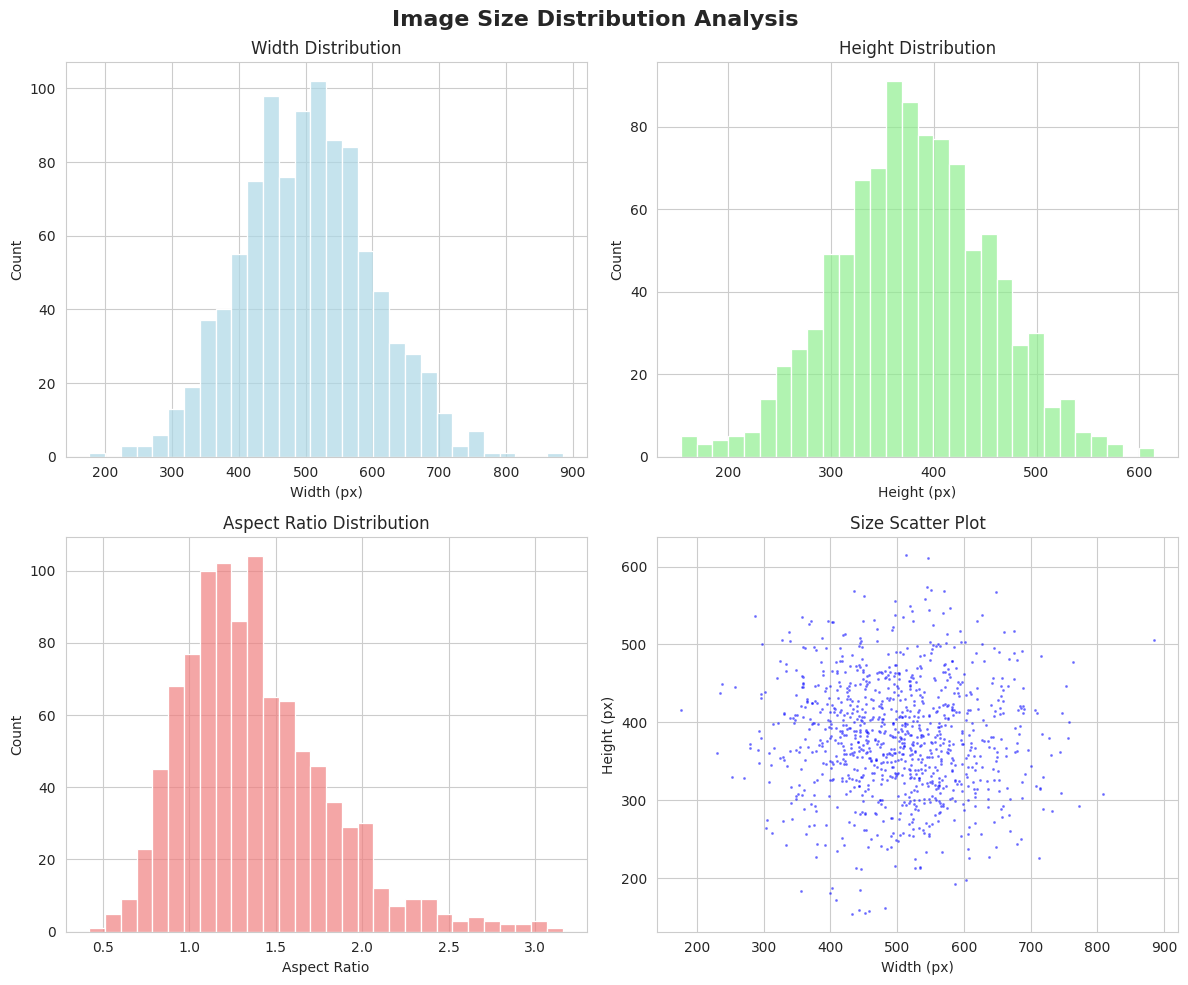
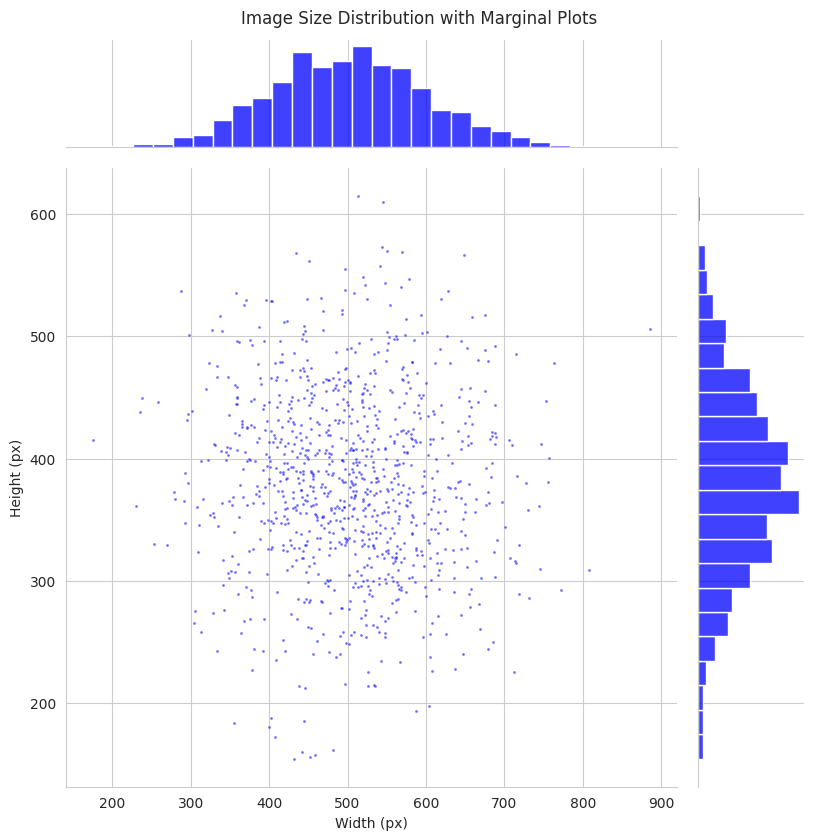
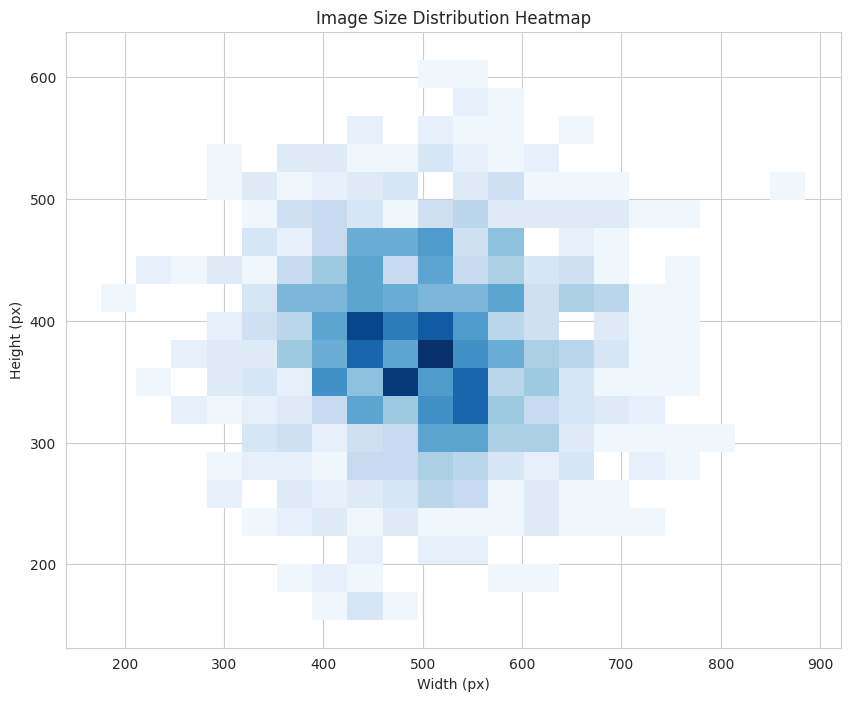
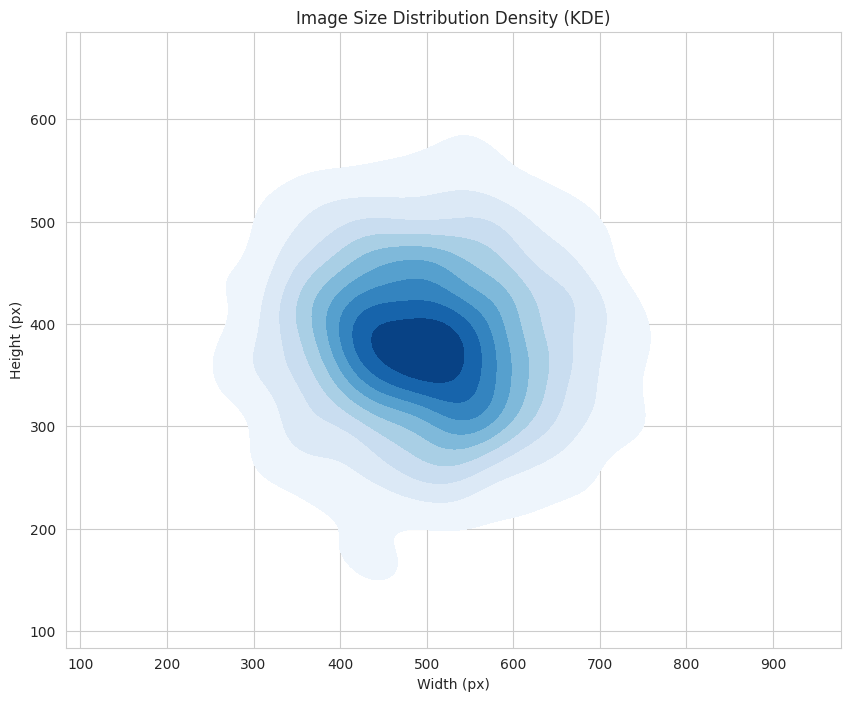
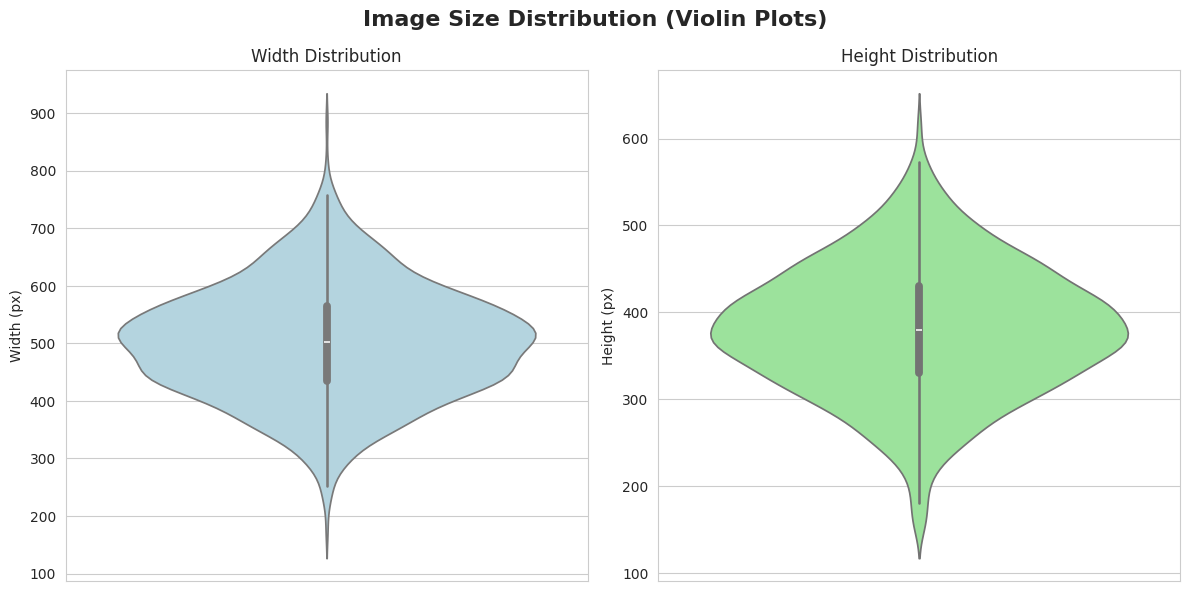

Python code for these plots, in order:
"""
Core EDA - Size Distribution Analysis (Seaborn)
===============================================

This example demonstrates how to create size distribution visualizations
using Seaborn for core EDA analysis.
"""

import seaborn as sns
import matplotlib.pyplot as plt
import numpy as np
import pandas as pd

def create_size_distribution_seaborn(widths, heights, aspect_ratios):
    """
    Create size distribution visualization using Seaborn
    
    Args:
        widths (list): Image widths
        heights (list): Image heights  
        aspect_ratios (list): Aspect ratios
        
    Returns:
        matplotlib.figure.Figure: Seaborn figure
    """
    
    # Set style
    sns.set_style("whitegrid")
    
    # Create figure with subplots
    fig, axes = plt.subplots(2, 2, figsize=(12, 10))
    fig.suptitle('Image Size Distribution Analysis', fontsize=16, fontweight='bold')
    
    # 1. Width Distribution
    sns.histplot(data=widths, bins=30, ax=axes[0, 0], color='lightblue', alpha=0.7)
    axes[0, 0].set_title('Width Distribution')
    axes[0, 0].set_xlabel('Width (px)')
    axes[0, 0].set_ylabel('Count')
    
    # 2. Height Distribution
    sns.histplot(data=heights, bins=30, ax=axes[0, 1], color='lightgreen', alpha=0.7)
    axes[0, 1].set_title('Height Distribution')
    axes[0, 1].set_xlabel('Height (px)')
    axes[0, 1].set_ylabel('Count')
    
    # 3. Aspect Ratio Distribution
    sns.histplot(data=aspect_ratios, bins=30, ax=axes[1, 0], color='lightcoral', alpha=0.7)
    axes[1, 0].set_title('Aspect Ratio Distribution')
    axes[1, 0].set_xlabel('Aspect Ratio')
    axes[1, 0].set_ylabel('Count')
    
    # 4. Size Scatter Plot
    sns.scatterplot(x=widths, y=heights, ax=axes[1, 1], alpha=0.6, s=4, color='blue')
    axes[1, 1].set_title('Size Scatter Plot')
    axes[1, 1].set_xlabel('Width (px)')
    axes[1, 1].set_ylabel('Height (px)')
    
    # Adjust layout
    plt.tight_layout()
    
    return fig

def create_marginal_plot_seaborn(widths, heights):
    """
    Create marginal plot showing size distribution using Seaborn
    
    Args:
        widths (list): Image widths
        heights (list): Image heights
        
    Returns:
        matplotlib.figure.Figure: Marginal plot figure
    """
    
    # Set style
    sns.set_style("whitegrid")
    
    # Create figure
    fig = plt.figure(figsize=(10, 8))
    
    # Create joint plot
    g = sns.jointplot(x=widths, y=heights, kind='scatter', 
                     alpha=0.6, s=4, color='blue', height=8)
    
    # Set labels
    g.set_axis_labels('Width (px)', 'Height (px)')
    g.fig.suptitle('Image Size Distribution with Marginal Plots', y=1.02)
    
    return g.fig

def create_heatmap_seaborn(widths, heights):
    """
    Create 2D histogram heatmap of size distribution using Seaborn
    
    Args:
        widths (list): Image widths
        heights (list): Image heights
        
    Returns:
        matplotlib.figure.Figure: Heatmap figure
    """
    
    # Set style
    sns.set_style("whitegrid")
    
    # Create figure
    fig, ax = plt.subplots(figsize=(10, 8))
    
    # Create 2D histogram
    sns.histplot(x=widths, y=heights, bins=20, ax=ax, cmap='Blues')
    
    # Set labels and title
    ax.set_xlabel('Width (px)')
    ax.set_ylabel('Height (px)')
    ax.set_title('Image Size Distribution Heatmap')
    
    return fig

def create_kde_plot_seaborn(widths, heights):
    """
    Create KDE plot showing density of size distribution
    
    Args:
        widths (list): Image widths
        heights (list): Image heights
        
    Returns:
        matplotlib.figure.Figure: KDE plot figure
    """
    
    # Set style
    sns.set_style("whitegrid")
    
    # Create figure
    fig, ax = plt.subplots(figsize=(10, 8))
    
    # Create KDE plot
    sns.kdeplot(x=widths, y=heights, ax=ax, cmap='Blues', fill=True)
    
    # Set labels and title
    ax.set_xlabel('Width (px)')
    ax.set_ylabel('Height (px)')
    ax.set_title('Image Size Distribution Density (KDE)')
    
    return fig

def create_violin_plot_seaborn(widths, heights):
    """
    Create violin plot showing distribution of sizes
    
    Args:
        widths (list): Image widths
        heights (list): Image heights
        
    Returns:
        matplotlib.figure.Figure: Violin plot figure
    """
    
    # Set style
    sns.set_style("whitegrid")
    
    # Create DataFrame
    df = pd.DataFrame({
        'Width': widths,
        'Height': heights
    })
    
    # Create figure
    fig, axes = plt.subplots(1, 2, figsize=(12, 6))
    
    # Width violin plot
    sns.violinplot(data=df, y='Width', ax=axes[0], color='lightblue')
    axes[0].set_title('Width Distribution')
    axes[0].set_ylabel('Width (px)')
    
    # Height violin plot
    sns.violinplot(data=df, y='Height', ax=axes[1], color='lightgreen')
    axes[1].set_title('Height Distribution')
    axes[1].set_ylabel('Height (px)')
    
    plt.suptitle('Image Size Distribution (Violin Plots)', fontsize=16, fontweight='bold')
    plt.tight_layout()
    
    return fig

# Example usage
if __name__ == "__main__":
    # Sample data
    np.random.seed(42)
    widths = np.random.normal(500, 100, 1000)
    heights = np.random.normal(375, 75, 1000)
    aspect_ratios = widths / heights
    
    # Create plots
    fig1 = create_size_distribution_seaborn(widths, heights, aspect_ratios)
    fig2 = create_marginal_plot_seaborn(widths, heights)
    fig3 = create_heatmap_seaborn(widths, heights)
    fig4 = create_kde_plot_seaborn(widths, heights)
    fig5 = create_violin_plot_seaborn(widths, heights)
    
    # Show plots
    plt.show()
